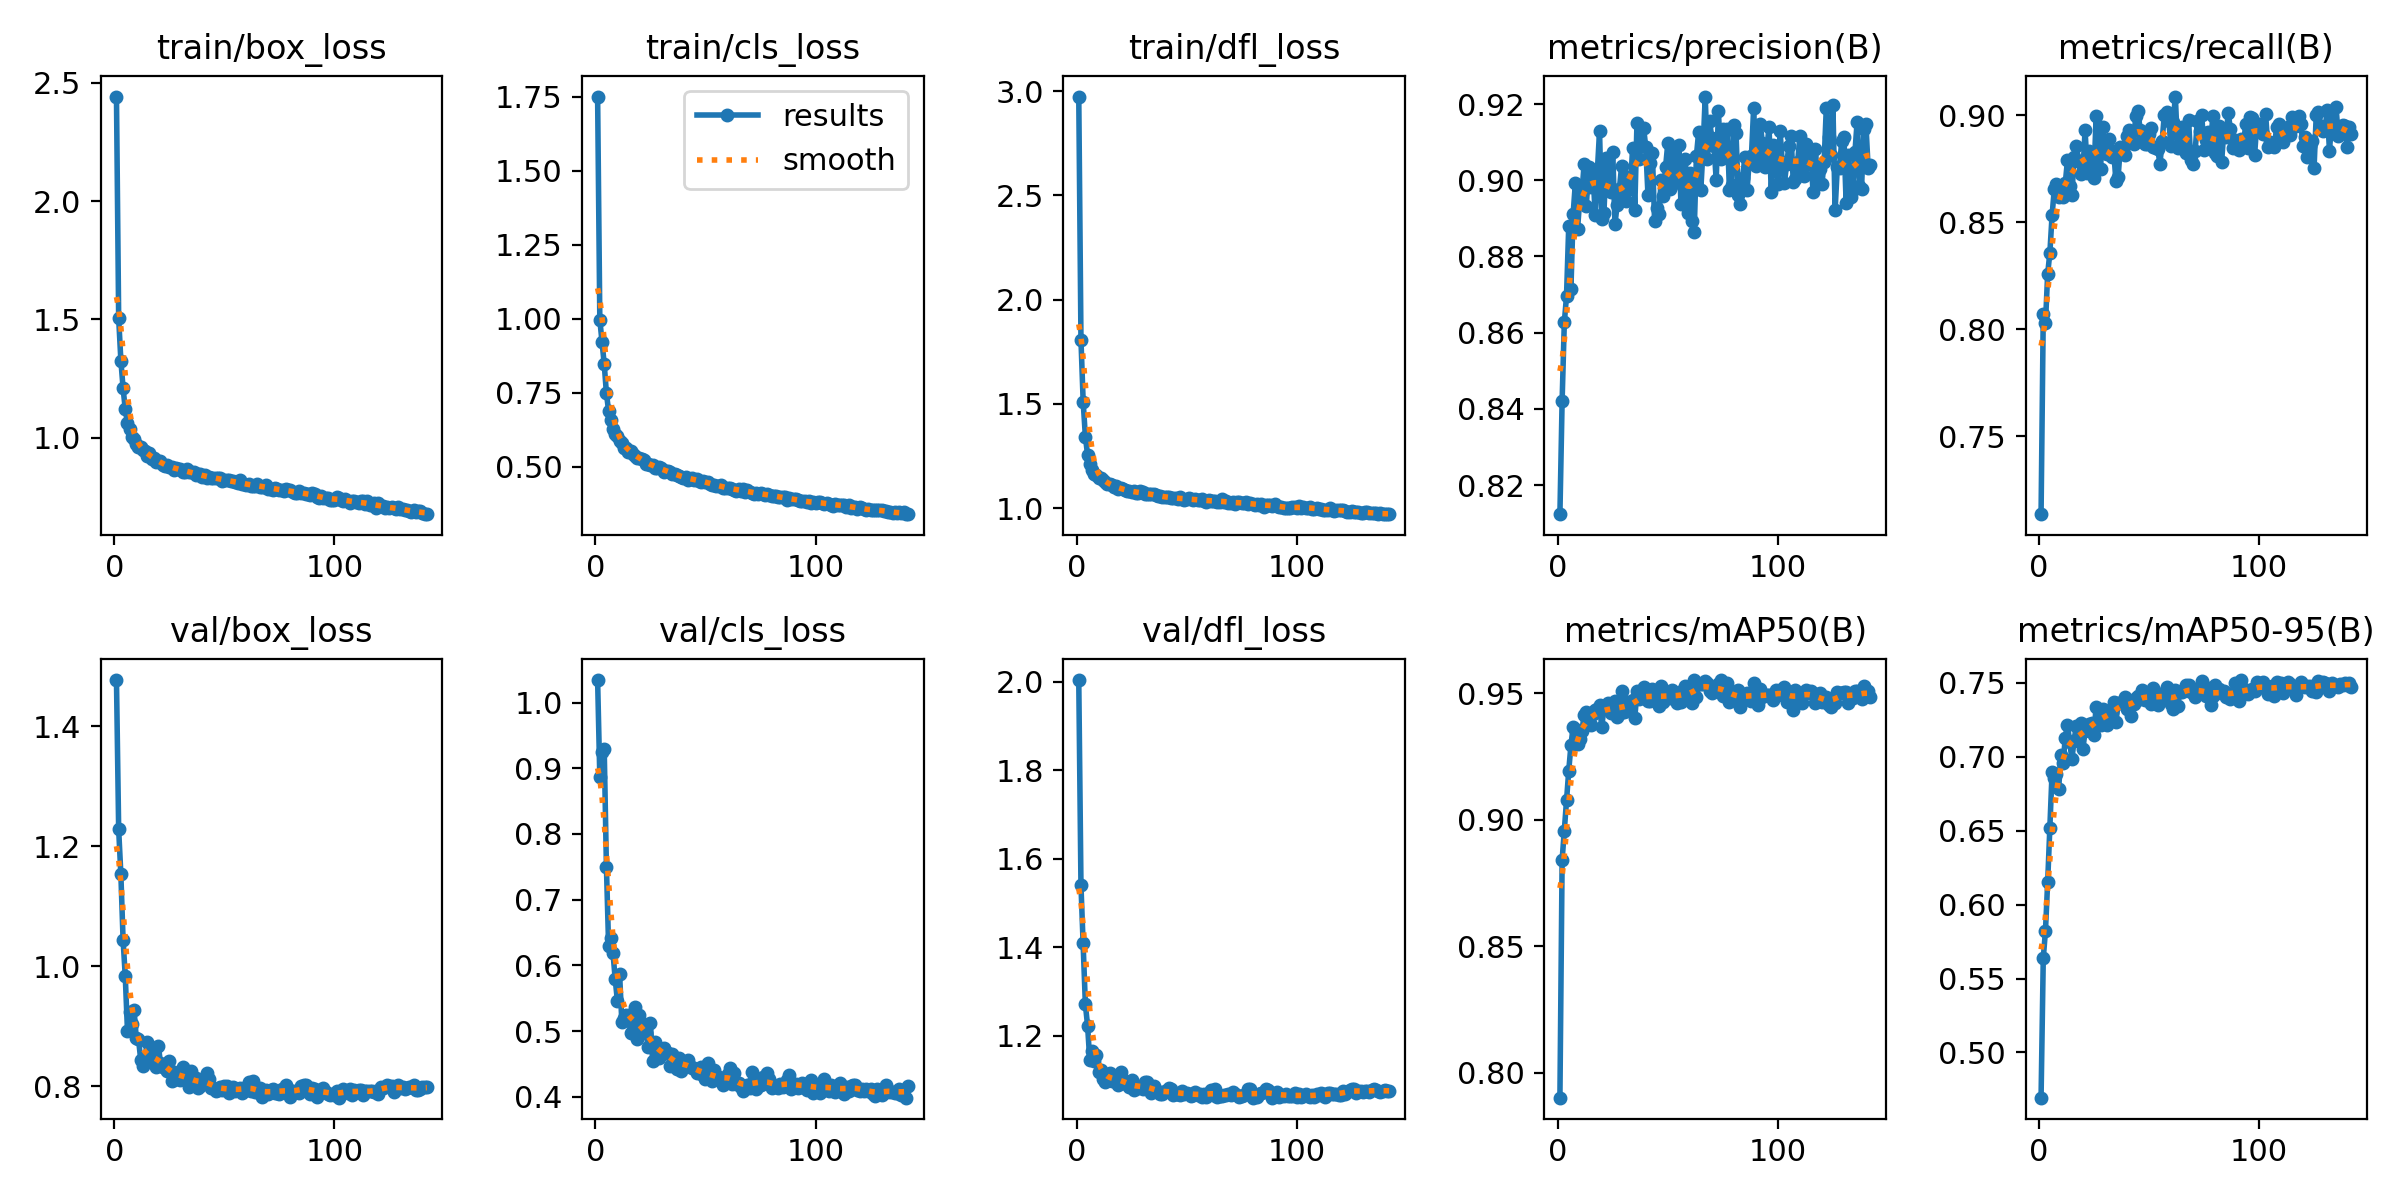

Data behind this chart, as committed beside it:
epoch, train/box_loss, train/cls_loss, train/dfl_loss, metrics/precision(B), metrics/recall(B), metrics/mAP50(B), metrics/mAP50-95(B), val/box_loss, val/cls_loss, val/dfl_loss, lr/pg0, lr/pg1, lr/pg2
1, 2.442, 1.752, 2.975, 0.8124, 0.7135, 0.7902, 0.4694, 1.477, 1.034, 2.004, 0.07015, 0.003317, 0.003317
2, 1.506, 0.997, 1.807, 0.8421, 0.807, 0.884, 0.5636, 1.228, 0.8865, 1.539, 0.04012, 0.006628, 0.006628
3, 1.327, 0.9213, 1.51, 0.8627, 0.8027, 0.8957, 0.5824, 1.153, 0.9249, 1.408, 0.01008, 0.009918, 0.009918
4, 1.211, 0.8467, 1.343, 0.8696, 0.8258, 0.9077, 0.6153, 1.044, 0.9288, 1.27, 0.009901, 0.009901, 0.009901
5, 1.12, 0.7477, 1.256, 0.8879, 0.8357, 0.9193, 0.6517, 0.9829, 0.75, 1.223, 0.009901, 0.009901, 0.009901
6, 1.062, 0.6876, 1.209, 0.8714, 0.8531, 0.9293, 0.6895, 0.892, 0.6291, 1.145, 0.009868, 0.009868, 0.009868
7, 1.036, 0.6576, 1.183, 0.8911, 0.8653, 0.9367, 0.6854, 0.9233, 0.6412, 1.165, 0.009835, 0.009835, 0.009835
8, 1.003, 0.626, 1.164, 0.8992, 0.8677, 0.9357, 0.6882, 0.9033, 0.6181, 1.143, 0.009802, 0.009802, 0.009802
9, 0.9972, 0.6106, 1.159, 0.8871, 0.8619, 0.9297, 0.6784, 0.9272, 0.5787, 1.155, 0.009769, 0.009769, 0.009769
10, 0.975, 0.6037, 1.145, 0.8949, 0.863, 0.932, 0.701, 0.8801, 0.5455, 1.119, 0.009736, 0.009736, 0.009736
11, 0.9593, 0.5866, 1.144, 0.8966, 0.8616, 0.9352, 0.6956, 0.8789, 0.5862, 1.122, 0.009703, 0.009703, 0.009703
12, 0.9601, 0.579, 1.134, 0.9044, 0.8682, 0.9413, 0.7129, 0.8444, 0.514, 1.101, 0.00967, 0.00967, 0.00967
13, 0.9482, 0.5621, 1.125, 0.8932, 0.879, 0.9425, 0.7217, 0.8342, 0.5192, 1.096, 0.009637, 0.009637, 0.009637
14, 0.9426, 0.5616, 1.113, 0.9034, 0.867, 0.9389, 0.7097, 0.8477, 0.5239, 1.105, 0.009604, 0.009604, 0.009604
15, 0.9241, 0.5499, 1.118, 0.8983, 0.8625, 0.9372, 0.6984, 0.8744, 0.5216, 1.115, 0.009571, 0.009571, 0.009571
16, 0.9366, 0.5524, 1.11, 0.9028, 0.8804, 0.9416, 0.7109, 0.8426, 0.4973, 1.097, 0.009538, 0.009538, 0.009538
17, 0.9125, 0.5421, 1.099, 0.891, 0.8856, 0.9433, 0.7209, 0.8428, 0.5271, 1.098, 0.009505, 0.009505, 0.009505
18, 0.9152, 0.5345, 1.107, 0.9023, 0.8787, 0.9439, 0.7125, 0.8563, 0.5369, 1.107, 0.009472, 0.009472, 0.009472
19, 0.8982, 0.5293, 1.092, 0.9129, 0.8724, 0.9454, 0.7227, 0.8328, 0.4884, 1.089, 0.009439, 0.009439, 0.009439
20, 0.9034, 0.5293, 1.095, 0.8897, 0.8735, 0.9365, 0.7053, 0.8675, 0.5248, 1.118, 0.009406, 0.009406, 0.009406
21, 0.9033, 0.5258, 1.091, 0.8914, 0.8931, 0.9441, 0.7171, 0.839, 0.5058, 1.093, 0.009373, 0.009373, 0.009373
22, 0.8869, 0.5229, 1.086, 0.9059, 0.8729, 0.9451, 0.72, 0.8327, 0.511, 1.096, 0.00934, 0.00934, 0.00934
23, 0.8818, 0.5102, 1.082, 0.8976, 0.8833, 0.946, 0.722, 0.8311, 0.4975, 1.089, 0.009307, 0.009307, 0.009307
24, 0.8859, 0.5095, 1.08, 0.8969, 0.8785, 0.9422, 0.723, 0.8261, 0.4756, 1.083, 0.009274, 0.009274, 0.009274
25, 0.875, 0.5046, 1.079, 0.9073, 0.8705, 0.9431, 0.7145, 0.8423, 0.512, 1.1, 0.009241, 0.009241, 0.009241
26, 0.8758, 0.5068, 1.08, 0.8884, 0.8994, 0.9469, 0.7338, 0.8085, 0.455, 1.076, 0.009208, 0.009208, 0.009208
27, 0.8654, 0.4965, 1.072, 0.8936, 0.8828, 0.9406, 0.7214, 0.8238, 0.4827, 1.087, 0.009175, 0.009175, 0.009175
28, 0.8748, 0.4939, 1.074, 0.8976, 0.8749, 0.9416, 0.7214, 0.8128, 0.4758, 1.081, 0.009142, 0.009142, 0.009142
29, 0.8697, 0.4991, 1.081, 0.9037, 0.8945, 0.9508, 0.7321, 0.8178, 0.4593, 1.085, 0.009109, 0.009109, 0.009109
30, 0.87, 0.495, 1.075, 0.8951, 0.8823, 0.9425, 0.7312, 0.8097, 0.4657, 1.079, 0.009076, 0.009076, 0.009076
31, 0.8576, 0.4832, 1.067, 0.8945, 0.8819, 0.9429, 0.7213, 0.8321, 0.4747, 1.095, 0.009043, 0.009043, 0.009043
32, 0.8561, 0.4838, 1.067, 0.9009, 0.8889, 0.9467, 0.7249, 0.8232, 0.4665, 1.095, 0.00901, 0.00901, 0.00901
33, 0.8679, 0.486, 1.067, 0.8977, 0.8803, 0.9439, 0.7303, 0.808, 0.4664, 1.079, 0.008977, 0.008977, 0.008977
34, 0.8542, 0.4826, 1.069, 0.9083, 0.8832, 0.9472, 0.7372, 0.7987, 0.4471, 1.071, 0.008944, 0.008944, 0.008944
35, 0.8542, 0.4758, 1.069, 0.8921, 0.8691, 0.9401, 0.7232, 0.8261, 0.4652, 1.086, 0.008911, 0.008911, 0.008911
36, 0.8548, 0.4754, 1.061, 0.9151, 0.871, 0.9507, 0.736, 0.8074, 0.45, 1.076, 0.008878, 0.008878, 0.008878
37, 0.8426, 0.4715, 1.058, 0.9056, 0.8851, 0.9476, 0.7364, 0.8144, 0.4426, 1.073, 0.008845, 0.008845, 0.008845
38, 0.8484, 0.4697, 1.056, 0.9095, 0.8837, 0.9496, 0.7369, 0.7976, 0.4592, 1.068, 0.008812, 0.008812, 0.008812
39, 0.8475, 0.4649, 1.054, 0.9138, 0.8814, 0.9524, 0.7405, 0.8009, 0.4392, 1.067, 0.008779, 0.008779, 0.008779
40, 0.8344, 0.4626, 1.054, 0.9086, 0.8903, 0.9478, 0.7319, 0.8073, 0.4519, 1.075, 0.008746, 0.008746, 0.008746
41, 0.843, 0.4663, 1.053, 0.8961, 0.893, 0.9467, 0.7347, 0.8087, 0.4498, 1.074, 0.008713, 0.008713, 0.008713
42, 0.8324, 0.4537, 1.051, 0.9045, 0.8875, 0.9469, 0.7277, 0.8214, 0.4559, 1.083, 0.00868, 0.00868, 0.00868
43, 0.8366, 0.4579, 1.048, 0.907, 0.8864, 0.9515, 0.7357, 0.8125, 0.4473, 1.079, 0.008647, 0.008647, 0.008647
44, 0.8323, 0.4604, 1.049, 0.8892, 0.8995, 0.9482, 0.7399, 0.7974, 0.4438, 1.065, 0.008614, 0.008614, 0.008614
45, 0.8288, 0.4557, 1.048, 0.8928, 0.9021, 0.95, 0.7411, 0.7976, 0.4435, 1.069, 0.008581, 0.008581, 0.008581
46, 0.8322, 0.4567, 1.044, 0.8912, 0.8931, 0.945, 0.7393, 0.7927, 0.4365, 1.069, 0.008548, 0.008548, 0.008548
47, 0.8312, 0.4519, 1.052, 0.9002, 0.8913, 0.9528, 0.7448, 0.7933, 0.4358, 1.066, 0.008515, 0.008515, 0.008515
48, 0.8301, 0.4488, 1.044, 0.896, 0.8865, 0.9464, 0.738, 0.798, 0.4448, 1.074, 0.008482, 0.008482, 0.008482
49, 0.8159, 0.4498, 1.04, 0.9035, 0.8865, 0.9481, 0.7424, 0.7938, 0.4328, 1.069, 0.008449, 0.008449, 0.008449
50, 0.8224, 0.4489, 1.045, 0.9097, 0.8913, 0.95, 0.739, 0.8003, 0.4274, 1.071, 0.008416, 0.008416, 0.008416
51, 0.8212, 0.4493, 1.048, 0.8976, 0.8941, 0.9482, 0.7356, 0.8003, 0.4513, 1.068, 0.008383, 0.008383, 0.008383
52, 0.8208, 0.4426, 1.044, 0.9073, 0.8851, 0.9512, 0.7464, 0.7894, 0.4317, 1.064, 0.00835, 0.00835, 0.00835
53, 0.8174, 0.4392, 1.036, 0.9069, 0.8847, 0.9492, 0.7408, 0.7933, 0.4239, 1.066, 0.008317, 0.008317, 0.008317
54, 0.8175, 0.4378, 1.042, 0.8996, 0.8842, 0.946, 0.7351, 0.7983, 0.4403, 1.073, 0.008284, 0.008284, 0.008284
55, 0.812, 0.4356, 1.038, 0.9092, 0.8771, 0.9501, 0.742, 0.7914, 0.4301, 1.065, 0.008251, 0.008251, 0.008251
56, 0.8086, 0.4348, 1.04, 0.8938, 0.888, 0.9464, 0.7402, 0.7947, 0.4299, 1.068, 0.008218, 0.008218, 0.008218
57, 0.8206, 0.4379, 1.042, 0.8985, 0.9003, 0.9514, 0.743, 0.7971, 0.4248, 1.062, 0.008185, 0.008185, 0.008185
58, 0.8038, 0.4291, 1.036, 0.9055, 0.9016, 0.953, 0.747, 0.7892, 0.4177, 1.067, 0.008152, 0.008152, 0.008152
59, 0.8061, 0.4274, 1.03, 0.8915, 0.8972, 0.9487, 0.7393, 0.7919, 0.4283, 1.062, 0.008119, 0.008119, 0.008119
60, 0.8013, 0.4279, 1.039, 0.9019, 0.8856, 0.9474, 0.7353, 0.7988, 0.4353, 1.07, 0.008086, 0.008086, 0.008086
... 82 more rows
